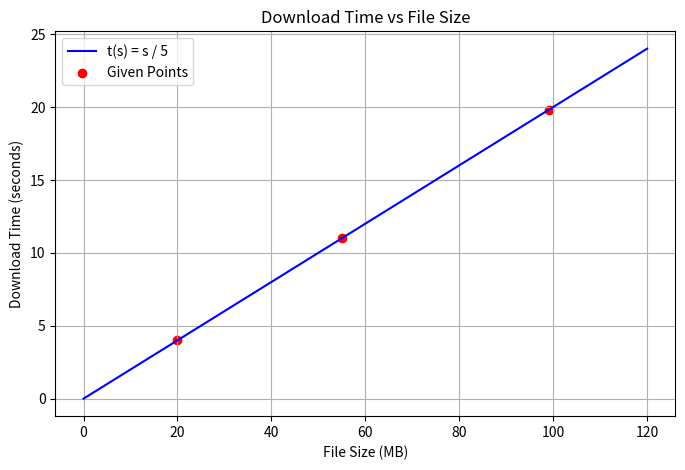

Write the Python code that produced this figure.
import matplotlib.pyplot as plt
import numpy as np

# Define the rate of change function
def download_time(size):
    return size / 5

# File sizes in MB
file_sizes = np.array([20, 55, 99])

# Calculate download times for given file sizes
download_times = download_time(file_sizes)

# Generate a range of file sizes for plotting
sizes = np.linspace(0, 120, 100)
plot_times = download_time(sizes)

# Plot the graph
plt.figure(figsize=(8, 5))
plt.plot(sizes, plot_times, label="t(s) = s / 5", color="blue")
plt.scatter(file_sizes, download_times, color="red", label="Given Points")

# Adding labels and title
plt.title("Download Time vs File Size")
plt.xlabel("File Size (MB)")
plt.ylabel("Download Time (seconds)")
plt.grid(True)
plt.legend()

# Show the plot
plt.show()